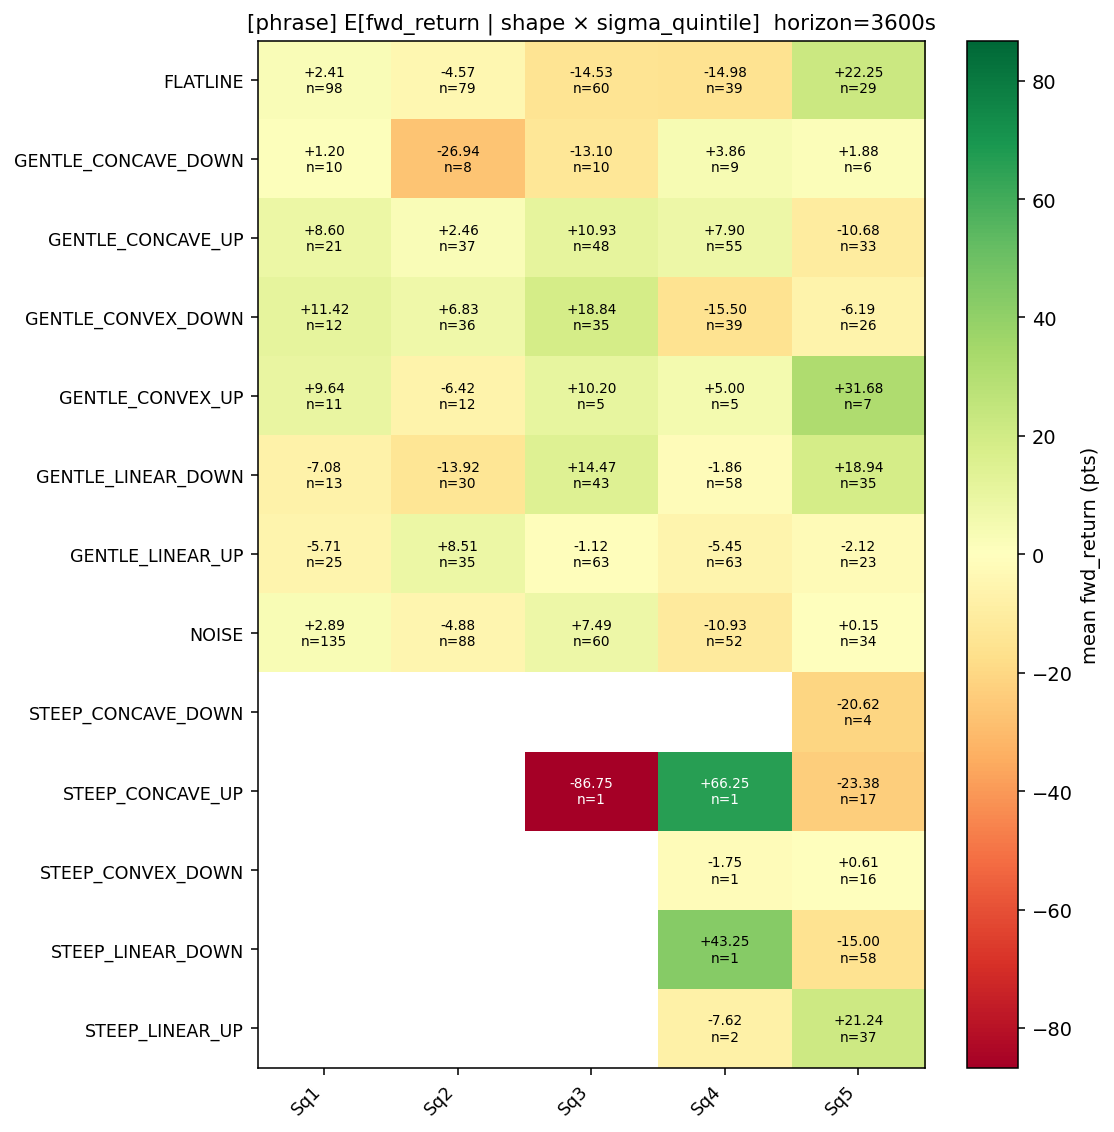

The table this chart was drawn from, first rows:
shape, Sq1, Sq2, Sq3, Sq4, Sq5
FLATLINE, 2.413, -4.573, -14.53, -14.98, 22.25
GENTLE_CONCAVE_DOWN, 1.2, -26.94, -13.1, 3.861, 1.875
GENTLE_CONCAVE_UP, 8.595, 2.459, 10.93, 7.905, -10.68
GENTLE_CONVEX_DOWN, 11.42, 6.833, 18.84, -15.5, -6.192
GENTLE_CONVEX_UP, 9.636, -6.417, 10.2, 5.0, 31.68
GENTLE_LINEAR_DOWN, -7.077, -13.92, 14.47, -1.862, 18.94
GENTLE_LINEAR_UP, -5.71, 8.514, -1.115, -5.448, -2.12
NOISE, 2.893, -4.881, 7.487, -10.93, 0.1544
STEEP_CONCAVE_DOWN, , , , , -20.62
STEEP_CONCAVE_UP, , , -86.75, 66.25, -23.38
STEEP_CONVEX_DOWN, , , , -1.75, 0.6094
STEEP_LINEAR_DOWN, , , , 43.25, -15
STEEP_LINEAR_UP, , , , -7.625, 21.24
